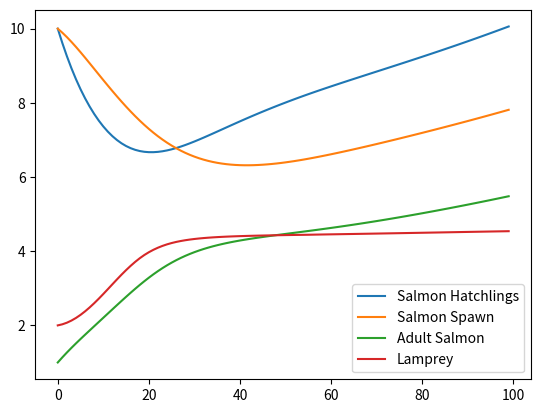

The matplotlib source for this figure:
import numpy as np 
import matplotlib.pyplot as plt 
from scipy.integrate import solve_ivp
from mpl_toolkits.mplot3d import Axes3D


def lamprey(t):
    return 0.4


par = {'hatchling_growth':0.1,'spawn_growth':0.05,'spawn_death':0.05,'adult_growth':0.01,'adult_death':0.01,'fishing_rate':0.05,
    'lamprey':lamprey}

y0 = [10,10,1,2]

def Salmon(t,y,par):

    S_h,S_s,S,L = y

    dL = 0.1 * L*(1-L/5) * S - 0.05 * L
    dS_h = par['hatchling_growth'] * S - par['spawn_growth'] * S_h
    dS_s = par['spawn_growth'] * S_h  - par['spawn_death'] * S_s - par['adult_growth'] * S_s
    dS = par['adult_growth'] * S_s * L- par['adult_death'] * S -par['fishing_rate'] * S

    return np.array([dS_h,dS_s,dS,dL])

t_span = [0,100]

sol = solve_ivp(fun=lambda t,y: Salmon(t,y,par),t_span=t_span,y0=y0,method="LSODA",t_eval=np.linspace(0,t_span[1],t_span[1]))

labels = ['Salmon Hatchlings','Salmon Spawn','Adult Salmon','Lamprey']
for i in range(0,4):
    plt.plot(sol.y[i,:],label = labels[i])
    plt.legend()
    plt.show()